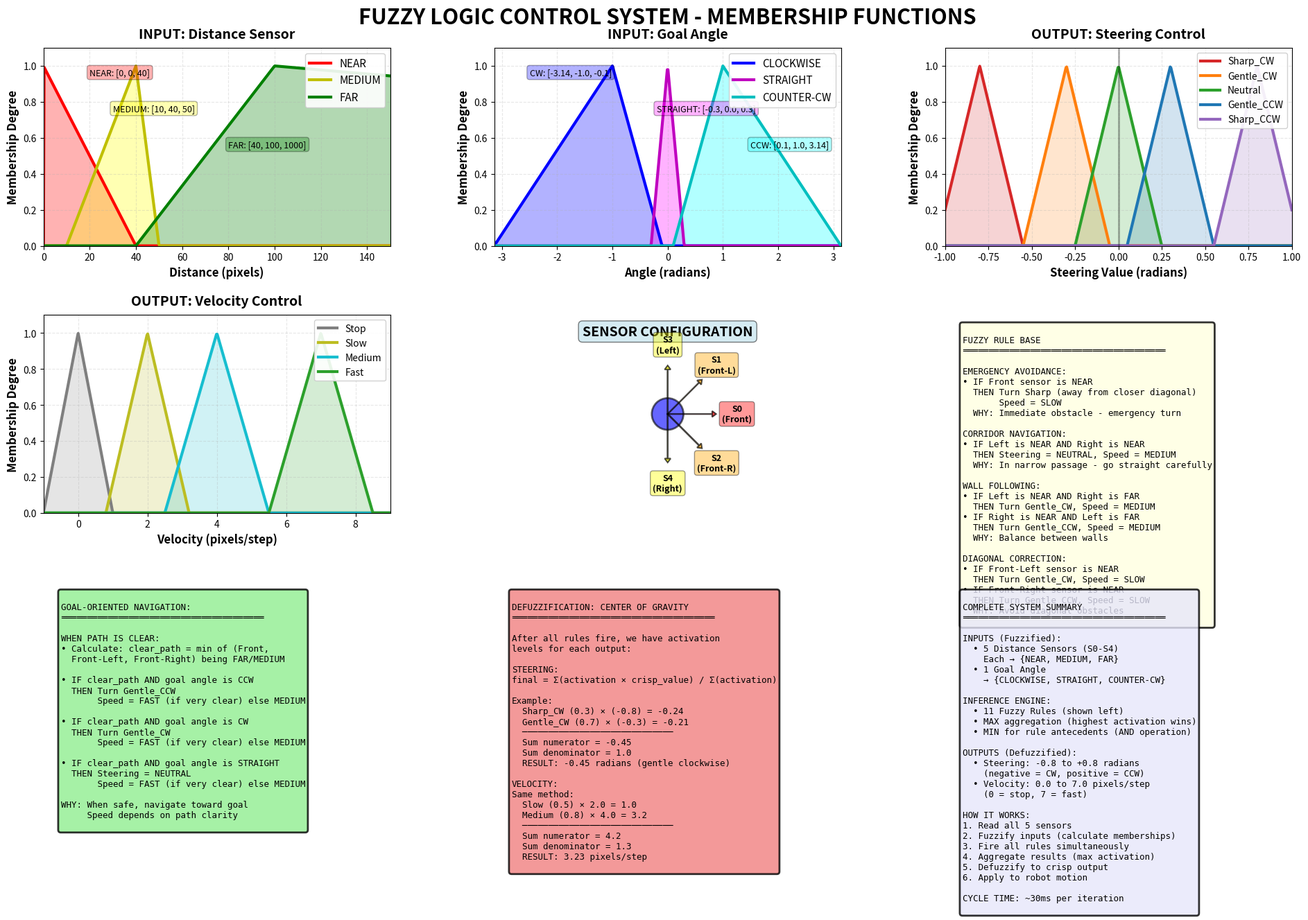

Source code (Python):
# file name: fuzzy_logic_visualization.py

import matplotlib.pyplot as plt
import numpy as np
from matplotlib.patches import FancyBboxPatch
import matplotlib.patches as mpatches
import os

# ==========================================
# FUZZY LOGIC PARAMETERS (from your code)
# ==========================================
# Distance membership functions
DIST_NEAR = [0, 0, 40]
DIST_MEDIUM = [10, 40, 50]
DIST_FAR = [40, 100, 1000]

# Angle membership functions
ANGLE_CW = [-3.14, -1.0, -0.1]
ANGLE_STRAIGHT = [-0.3, 0.0, 0.3]
ANGLE_CCW = [0.1, 1.0, 3.14]

# Steering outputs (crisp values) - will create triangular membership functions
STEERING_OUTPUTS = {
    "Sharp_CW": -0.8,
    "Gentle_CW": -0.3,
    "Neutral": 0.0,
    "Gentle_CCW": 0.3,
    "Sharp_CCW": 0.8
}

# Velocity outputs (crisp values) - will create triangular membership functions
VELOCITY_OUTPUTS = {
    "Stop": 0.0,
    "Slow": 2.0,
    "Medium": 4.0,
    "Fast": 7.0
}


# ==========================================
# TRIANGULAR MEMBERSHIP FUNCTION
# ==========================================
def triangular_mf(x, params):
    """Calculate triangular membership function value"""
    a, b, c = params
    if x <= a or x >= c:
        return 0.0
    if a < x <= b:
        return (x - a) / (b - a)
    return (c - x) / (c - b)


def create_output_triangular_mf(center, width=0.3):
    """Create triangular membership function for output centered at a value"""
    return [center - width, center, center + width]


# ==========================================
# CREATE COMPREHENSIVE VISUALIZATION
# ==========================================
def create_fuzzy_visualization():
    """Create a comprehensive figure showing all membership functions"""
    
    # Create figure with subplots
    fig = plt.figure(figsize=(20, 12))
    fig.suptitle('FUZZY LOGIC CONTROL SYSTEM - MEMBERSHIP FUNCTIONS', 
                 fontsize=22, fontweight='bold', y=0.98)
    
    # Create grid for subplots
    gs = fig.add_gridspec(3, 3, hspace=0.35, wspace=0.3, 
                          left=0.05, right=0.95, top=0.93, bottom=0.05)
    
    # ==========================================
    # 1. DISTANCE SENSOR INPUT (Top Left)
    # ==========================================
    ax1 = fig.add_subplot(gs[0, 0])
    x_dist = np.linspace(0, 150, 500)
    
    # Calculate membership values for each fuzzy set
    near_vals = [triangular_mf(x, DIST_NEAR) for x in x_dist]
    medium_vals = [triangular_mf(x, DIST_MEDIUM) for x in x_dist]
    far_vals = [triangular_mf(x, DIST_FAR) for x in x_dist]
    
    # Plot membership functions
    ax1.plot(x_dist, near_vals, 'r-', linewidth=3, label='NEAR')
    ax1.plot(x_dist, medium_vals, 'y-', linewidth=3, label='MEDIUM')
    ax1.plot(x_dist, far_vals, 'g-', linewidth=3, label='FAR')
    
    # Fill areas under curves
    ax1.fill_between(x_dist, near_vals, alpha=0.3, color='red')
    ax1.fill_between(x_dist, medium_vals, alpha=0.3, color='yellow')
    ax1.fill_between(x_dist, far_vals, alpha=0.3, color='green')
    
    # Formatting
    ax1.set_xlabel('Distance (pixels)', fontsize=12, fontweight='bold')
    ax1.set_ylabel('Membership Degree', fontsize=12, fontweight='bold')
    ax1.set_title('INPUT: Distance Sensor', fontsize=14, fontweight='bold', pad=10)
    ax1.legend(loc='upper right', fontsize=11, framealpha=0.9)
    ax1.grid(True, alpha=0.3, linestyle='--')
    ax1.set_xlim(0, 150)
    ax1.set_ylim(0, 1.1)
    
    # Add parameter annotations
    ax1.annotate(f'NEAR: [0, 0, 40]', xy=(20, 0.95), fontsize=9, 
                bbox=dict(boxstyle='round', facecolor='red', alpha=0.3))
    ax1.annotate(f'MEDIUM: [10, 40, 50]', xy=(30, 0.75), fontsize=9,
                bbox=dict(boxstyle='round', facecolor='yellow', alpha=0.3))
    ax1.annotate(f'FAR: [40, 100, 1000]', xy=(80, 0.55), fontsize=9,
                bbox=dict(boxstyle='round', facecolor='green', alpha=0.3))
    
    # ==========================================
    # 2. GOAL ANGLE INPUT (Top Middle)
    # ==========================================
    ax2 = fig.add_subplot(gs[0, 1])
    x_angle = np.linspace(-3.14, 3.14, 500)
    
    # Calculate membership values
    cw_vals = [triangular_mf(x, ANGLE_CW) for x in x_angle]
    straight_vals = [triangular_mf(x, ANGLE_STRAIGHT) for x in x_angle]
    ccw_vals = [triangular_mf(x, ANGLE_CCW) for x in x_angle]
    
    # Plot membership functions
    ax2.plot(x_angle, cw_vals, 'b-', linewidth=3, label='CLOCKWISE')
    ax2.plot(x_angle, straight_vals, 'm-', linewidth=3, label='STRAIGHT')
    ax2.plot(x_angle, ccw_vals, 'c-', linewidth=3, label='COUNTER-CW')
    
    # Fill areas
    ax2.fill_between(x_angle, cw_vals, alpha=0.3, color='blue')
    ax2.fill_between(x_angle, straight_vals, alpha=0.3, color='magenta')
    ax2.fill_between(x_angle, ccw_vals, alpha=0.3, color='cyan')
    
    # Formatting
    ax2.set_xlabel('Angle (radians)', fontsize=12, fontweight='bold')
    ax2.set_ylabel('Membership Degree', fontsize=12, fontweight='bold')
    ax2.set_title('INPUT: Goal Angle', fontsize=14, fontweight='bold', pad=10)
    ax2.legend(loc='upper right', fontsize=11, framealpha=0.9)
    ax2.grid(True, alpha=0.3, linestyle='--')
    ax2.set_xlim(-3.14, 3.14)
    ax2.set_ylim(0, 1.1)
    
    # Add parameter annotations
    ax2.annotate(f'CW: [-3.14, -1.0, -0.1]', xy=(-2.5, 0.95), fontsize=9,
                bbox=dict(boxstyle='round', facecolor='blue', alpha=0.3))
    ax2.annotate(f'STRAIGHT: [-0.3, 0.0, 0.3]', xy=(-0.2, 0.75), fontsize=9,
                bbox=dict(boxstyle='round', facecolor='magenta', alpha=0.3))
    ax2.annotate(f'CCW: [0.1, 1.0, 3.14]', xy=(1.5, 0.55), fontsize=9,
                bbox=dict(boxstyle='round', facecolor='cyan', alpha=0.3))
    
    # ==========================================
    # 3. STEERING OUTPUT - TRIANGULAR (Top Right)
    # ==========================================
    ax3 = fig.add_subplot(gs[0, 2])
    
    x_steer = np.linspace(-1.0, 1.0, 500)
    colors_steer = ['#d62728', '#ff7f0e', '#2ca02c', '#1f77b4', '#9467bd']
    
    # Create triangular membership functions for each steering output
    for i, (name, center) in enumerate(STEERING_OUTPUTS.items()):
        # Create triangular MF centered at the crisp value
        mf_params = create_output_triangular_mf(center, width=0.25)
        steer_vals = [triangular_mf(x, mf_params) for x in x_steer]
        
        ax3.plot(x_steer, steer_vals, linewidth=3, label=name, color=colors_steer[i])
        ax3.fill_between(x_steer, steer_vals, alpha=0.2, color=colors_steer[i])
    
    # Formatting
    ax3.set_xlabel('Steering Value (radians)', fontsize=12, fontweight='bold')
    ax3.set_ylabel('Membership Degree', fontsize=12, fontweight='bold')
    ax3.set_title('OUTPUT: Steering Control', fontsize=14, fontweight='bold', pad=10)
    ax3.legend(loc='upper right', fontsize=10, framealpha=0.9)
    ax3.grid(True, alpha=0.3, linestyle='--')
    ax3.axvline(x=0, color='black', linewidth=2, linestyle='-', alpha=0.3)
    ax3.set_xlim(-1.0, 1.0)
    ax3.set_ylim(0, 1.1)
    
    # ==========================================
    # 4. VELOCITY OUTPUT - TRIANGULAR (Middle Left)
    # ==========================================
    ax4 = fig.add_subplot(gs[1, 0])
    
    x_vel = np.linspace(-1, 9, 500)
    colors_vel = ['#7f7f7f', '#bcbd22', '#17becf', '#2ca02c']
    
    # Create triangular membership functions for each velocity output
    for i, (name, center) in enumerate(VELOCITY_OUTPUTS.items()):
        # Create triangular MF centered at the crisp value
        if name == "Stop":
            width = 1.0
        elif name == "Slow":
            width = 1.2
        elif name == "Medium":
            width = 1.5
        else:  # Fast
            width = 1.5
        
        mf_params = create_output_triangular_mf(center, width=width)
        vel_vals = [triangular_mf(x, mf_params) for x in x_vel]
        
        ax4.plot(x_vel, vel_vals, linewidth=3, label=name, color=colors_vel[i])
        ax4.fill_between(x_vel, vel_vals, alpha=0.2, color=colors_vel[i])
    
    # Formatting
    ax4.set_xlabel('Velocity (pixels/step)', fontsize=12, fontweight='bold')
    ax4.set_ylabel('Membership Degree', fontsize=12, fontweight='bold')
    ax4.set_title('OUTPUT: Velocity Control', fontsize=14, fontweight='bold', pad=10)
    ax4.legend(loc='upper right', fontsize=10, framealpha=0.9)
    ax4.grid(True, alpha=0.3, linestyle='--')
    ax4.set_xlim(-1, 9)
    ax4.set_ylim(0, 1.1)
    
    # ==========================================
    # 5. SENSOR CONFIGURATION (Middle Middle)
    # ==========================================
    ax5 = fig.add_subplot(gs[1, 1])
    ax5.axis('off')
    
    # Title
    ax5.text(0.5, 0.95, 'SENSOR CONFIGURATION', 
            ha='center', va='top', fontsize=14, fontweight='bold',
            bbox=dict(boxstyle='round', facecolor='lightblue', alpha=0.5))
    
    # Draw robot with sensors
    robot_x, robot_y = 0.5, 0.5
    robot_size = 0.08
    
    # Draw robot body (circle)
    robot = plt.Circle((robot_x, robot_y), robot_size, facecolor='blue', alpha=0.6, edgecolor='black', linewidth=2)
    ax5.add_patch(robot)
    
    # Draw 5 sensors
    sensor_angles = [0, 0.785, -0.785, 1.57, -1.57]  # Forward, FL, FR, Left, Right
    sensor_names = ['S0\n(Front)', 'S1\n(Front-L)', 'S2\n(Front-R)', 'S3\n(Left)', 'S4\n(Right)']
    sensor_colors = ['red', 'orange', 'orange', 'yellow', 'yellow']
    
    for i, (angle, name, color) in enumerate(zip(sensor_angles, sensor_names, sensor_colors)):
        # Sensor beam
        beam_length = 0.25
        end_x = robot_x + beam_length * np.cos(angle)
        end_y = robot_y + beam_length * np.sin(angle)
        ax5.arrow(robot_x, robot_y, (end_x - robot_x) * 0.9, (end_y - robot_y) * 0.9,
                 head_width=0.03, head_length=0.02, fc=color, ec='black', linewidth=1.5, alpha=0.7)
        
        # Sensor label
        label_x = robot_x + (beam_length + 0.1) * np.cos(angle)
        label_y = robot_y + (beam_length + 0.1) * np.sin(angle)
        ax5.text(label_x, label_y, name, ha='center', va='center', fontsize=9, fontweight='bold',
                bbox=dict(boxstyle='round', facecolor=color, alpha=0.4, edgecolor='black'))
    
    ax5.set_xlim(0, 1)
    ax5.set_ylim(0, 1)
    ax5.set_aspect('equal')
    
    # ==========================================
    # 6. FUZZY RULES EXPLANATION (Middle Right)
    # ==========================================
    ax6 = fig.add_subplot(gs[1, 2])
    ax6.axis('off')
    
    rules_text = """
FUZZY RULE BASE
═══════════════════════════════════════

EMERGENCY AVOIDANCE:
• IF Front sensor is NEAR
  THEN Turn Sharp (away from closer diagonal)
       Speed = SLOW
  WHY: Immediate obstacle - emergency turn

CORRIDOR NAVIGATION:
• IF Left is NEAR AND Right is NEAR
  THEN Steering = NEUTRAL, Speed = MEDIUM
  WHY: In narrow passage - go straight carefully

WALL FOLLOWING:
• IF Left is NEAR AND Right is FAR
  THEN Turn Gentle_CW, Speed = MEDIUM
• IF Right is NEAR AND Left is FAR
  THEN Turn Gentle_CCW, Speed = MEDIUM
  WHY: Balance between walls

DIAGONAL CORRECTION:
• IF Front-Left sensor is NEAR
  THEN Turn Gentle_CW, Speed = SLOW
• IF Front-Right sensor is NEAR
  THEN Turn Gentle_CCW, Speed = SLOW
  WHY: Avoid diagonal obstacles
"""
    
    ax6.text(0.05, 0.95, rules_text, ha='left', va='top', fontsize=9,
            family='monospace', verticalalignment='top',
            bbox=dict(boxstyle='round', facecolor='lightyellow', alpha=0.8, edgecolor='black', linewidth=2))
    
    # ==========================================
    # 7. MORE RULES (Bottom Left)
    # ==========================================
    ax7 = fig.add_subplot(gs[2, 0])
    ax7.axis('off')
    
    more_rules = """
GOAL-ORIENTED NAVIGATION:
═══════════════════════════════════════

WHEN PATH IS CLEAR:
• Calculate: clear_path = min of (Front, 
  Front-Left, Front-Right) being FAR/MEDIUM

• IF clear_path AND goal angle is CCW
  THEN Turn Gentle_CCW
       Speed = FAST (if very clear) else MEDIUM
       
• IF clear_path AND goal angle is CW
  THEN Turn Gentle_CW
       Speed = FAST (if very clear) else MEDIUM
       
• IF clear_path AND goal angle is STRAIGHT
  THEN Steering = NEUTRAL
       Speed = FAST (if very clear) else MEDIUM

WHY: When safe, navigate toward goal
     Speed depends on path clarity
"""
    
    ax7.text(0.05, 0.95, more_rules, ha='left', va='top', fontsize=9,
            family='monospace',
            bbox=dict(boxstyle='round', facecolor='lightgreen', alpha=0.8, edgecolor='black', linewidth=2))
    
    # ==========================================
    # 8. DEFUZZIFICATION METHOD (Bottom Middle)
    # ==========================================
    ax8 = fig.add_subplot(gs[2, 1])
    ax8.axis('off')
    
    defuzz_text = """
DEFUZZIFICATION: CENTER OF GRAVITY
═══════════════════════════════════════

After all rules fire, we have activation
levels for each output:

STEERING:
final = Σ(activation × crisp_value) / Σ(activation)

Example:
  Sharp_CW (0.3) × (-0.8) = -0.24
  Gentle_CW (0.7) × (-0.3) = -0.21
  ─────────────────────────────
  Sum numerator = -0.45
  Sum denominator = 1.0
  RESULT: -0.45 radians (gentle clockwise)

VELOCITY:
Same method:
  Slow (0.5) × 2.0 = 1.0
  Medium (0.8) × 4.0 = 3.2
  ─────────────────────────────
  Sum numerator = 4.2
  Sum denominator = 1.3
  RESULT: 3.23 pixels/step
"""
    
    ax8.text(0.05, 0.95, defuzz_text, ha='left', va='top', fontsize=9,
            family='monospace',
            bbox=dict(boxstyle='round', facecolor='lightcoral', alpha=0.8, edgecolor='black', linewidth=2))
    
    # ==========================================
    # 9. SYSTEM SUMMARY (Bottom Right)
    # ==========================================
    ax9 = fig.add_subplot(gs[2, 2])
    ax9.axis('off')
    
    summary_text = """
COMPLETE SYSTEM SUMMARY
═══════════════════════════════════════

INPUTS (Fuzzified):
  • 5 Distance Sensors (S0-S4)
    Each → {NEAR, MEDIUM, FAR}
  • 1 Goal Angle
    → {CLOCKWISE, STRAIGHT, COUNTER-CW}

INFERENCE ENGINE:
  • 11 Fuzzy Rules (shown left)
  • MAX aggregation (highest activation wins)
  • MIN for rule antecedents (AND operation)

OUTPUTS (Defuzzified):
  • Steering: -0.8 to +0.8 radians
    (negative = CW, positive = CCW)
  • Velocity: 0.0 to 7.0 pixels/step
    (0 = stop, 7 = fast)

HOW IT WORKS:
1. Read all 5 sensors
2. Fuzzify inputs (calculate memberships)
3. Fire all rules simultaneously
4. Aggregate results (max activation)
5. Defuzzify to crisp output
6. Apply to robot motion

CYCLE TIME: ~30ms per iteration
"""
    
    ax9.text(0.05, 0.95, summary_text, ha='left', va='top', fontsize=9,
            family='monospace',
            bbox=dict(boxstyle='round', facecolor='lavender', alpha=0.8, edgecolor='black', linewidth=2))
    
    # ==========================================
    # Save the figure
    # ==========================================
    output_filename = 'fuzzy_membership_functions.png'
    plt.savefig(output_filename, dpi=300, bbox_inches='tight', facecolor='white')
    print(f"✓ Saved membership function visualization to: {os.path.abspath(output_filename)}")
    
    plt.show()


# ==========================================
# PRINT DETAILED EXPLANATION TO CONSOLE
# ==========================================
def print_detailed_explanation():
    """Print comprehensive explanation to console"""
    
    print("\n" + "="*80)
    print("FUZZY LOGIC CONTROL SYSTEM - DETAILED EXPLANATION")
    print("="*80)
    
    print("\n📊 INPUTS:")
    print("-" * 80)
    print("1. DISTANCE SENSORS (5 sensors):")
    print("   • Sensor 0 (Front): Measures distance directly ahead")
    print("   • Sensor 1 (Front-Left): 45° to the left")
    print("   • Sensor 2 (Front-Right): 45° to the right")
    print("   • Sensor 3 (Left): 90° to the left")
    print("   • Sensor 4 (Right): 90° to the right")
    print("\n   Each sensor has 3 fuzzy sets:")
    print(f"   • NEAR: {DIST_NEAR} pixels")
    print(f"   • MEDIUM: {DIST_MEDIUM} pixels")
    print(f"   • FAR: {DIST_FAR} pixels")
    
    print("\n2. GOAL ANGLE:")
    print("   • Angle difference between robot heading and goal direction")
    print("   • 3 fuzzy sets:")
    print(f"   • CLOCKWISE: {ANGLE_CW} radians")
    print(f"   • STRAIGHT: {ANGLE_STRAIGHT} radians")
    print(f"   • COUNTER-CLOCKWISE: {ANGLE_CCW} radians")
    
    print("\n📤 OUTPUTS:")
    print("-" * 80)
    print("1. STEERING CONTROL (Triangular MFs):")
    for name, value in STEERING_OUTPUTS.items():
        direction = "↶ Left" if value > 0 else "↷ Right" if value < 0 else "→ Straight"
        print(f"   • {name}: {value:+.2f} rad {direction}")
    
    print("\n2. VELOCITY CONTROL (Triangular MFs):")
    for name, value in VELOCITY_OUTPUTS.items():
        print(f"   • {name}: {value:.1f} pixels/step")
    
    print("\n📋 FUZZY RULES (11 TOTAL):")
    print("-" * 80)
    
    rules = [
        ("RULE 1-2", "Emergency Avoidance",
         "IF Front sensor is NEAR\nTHEN Turn sharp away from closer diagonal obstacle\n     Speed = SLOW",
         "Immediate obstacle detected - must turn quickly to avoid collision"),
        
        ("RULE 3", "Narrow Corridor",
         "IF Left is NEAR AND Right is NEAR\nTHEN Steering = NEUTRAL, Speed = MEDIUM",
         "Robot is in a narrow passage - go straight carefully"),
        
        ("RULE 4-5", "Wall Following",
         "IF Left is NEAR AND Right is FAR → Turn Gentle_CW\nIF Right is NEAR AND Left is FAR → Turn Gentle_CCW",
         "Balance the robot between walls to stay centered"),
        
        ("RULE 6-7", "Diagonal Obstacle Avoidance",
         "IF Front-Left is NEAR → Turn Gentle_CW\nIF Front-Right is NEAR → Turn Gentle_CCW",
         "Avoid obstacles detected at diagonal angles"),
        
        ("RULE 8-9", "Corner Navigation",
         "IF Right+Front-Right+Front is obstacle → Turn CCW\nIF Left+Front-Left+Front is obstacle → Turn CW",
         "Detect corner situations and navigate around them"),
        
        ("RULE 10-12", "Goal-Oriented Navigation",
         "IF path is clear AND goal angle direction\nTHEN Turn toward goal, Speed = FAST or MEDIUM",
         "When safe, navigate directly toward the target"),
    ]
    
    for rule_num, title, condition, reason in rules:
        print(f"\n{rule_num}: {title}")
        print(f"   Condition: {condition}")
        print(f"   Why: {reason}")
    
    print("\n⚙️ HOW THE SYSTEM WORKS:")
    print("-" * 80)
    print("1. FUZZIFICATION:")
    print("   • Read all 5 sensor values (crisp inputs)")
    print("   • Calculate membership degrees for each fuzzy set")
    print("   • Example: If distance = 30px")
    print("      - NEAR membership = 0.25")
    print("      - MEDIUM membership = 0.75")
    print("      - FAR membership = 0.0")
    
    print("\n2. RULE EVALUATION:")
    print("   • All 11 rules are evaluated in parallel")
    print("   • MIN operator for AND conditions")
    print("   • MAX operator for aggregation")
    print("   • Example: IF sensor[0] is NEAR (0.8) AND sensor[1] is NEAR (0.6)")
    print("      - Rule strength = MIN(0.8, 0.6) = 0.6")
    
    print("\n3. DEFUZZIFICATION (Center of Gravity):")
    print("   • Combine all activated outputs")
    print("   • Formula: output = Σ(activation × value) / Σ(activation)")
    print("   • Produces crisp steering angle and velocity")
    
    print("\n4. EXECUTION:")
    print("   • Apply steering to robot heading")
    print("   • Move robot by velocity amount")
    print("   • Repeat cycle every ~30ms")
    
    print("\n" + "="*80)
    print("END OF EXPLANATION")
    print("="*80 + "\n")


# ==========================================
# MAIN EXECUTION
# ==========================================
if __name__ == "__main__":
    print("\n🎨 Generating Fuzzy Logic Membership Function Visualization...\n")
    
    # Print detailed explanation to console
    print_detailed_explanation()
    
    # Create and display visualization
    create_fuzzy_visualization()
    
    print("\n✅ Visualization complete!")
    print("📊 Check the generated image in your current directory")
    print("📝 All explanations printed above\n")
